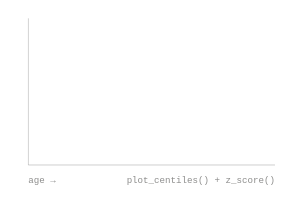
t = 0.00 s
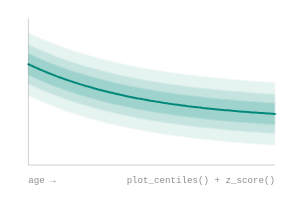
t = 1.55 s
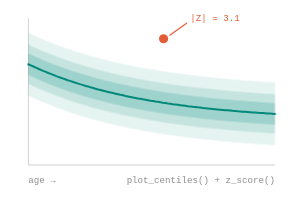
t = 1.93 s
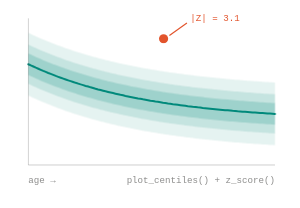
t = 2.30 s
t = 2.68 s: frame unchanged from t = 2.30 s, image omitted
t = 3.05 s: frame unchanged from t = 2.30 s, image omitted

The animated SVG that drew these frames (rendered in a browser with its animation timeline set to each time). Animation: 3 CSS @keyframes rules; one cycle of 3.05 s.

<svg viewBox="0 0 360 250" xmlns="http://www.w3.org/2000/svg" style="width:100%;height:auto;font-family:'IBM Plex Mono',monospace">
  <style>
    /* One-shot draw-in. Base state is the finished chart, and each animation
       ends on that same state (fill-mode: both), so the chart can never be
       left blank if animation is unsupported, disabled, or already finished. */
    .bands { opacity:1; animation:bandsIn 1.1s ease-out .15s both; }
    .ln    { stroke-dasharray:315; stroke-dashoffset:0;
             animation:draw 1.5s ease-out .25s both; }
    .flag  { opacity:1; animation:pop .45s ease-out 1.55s both; }
    @keyframes bandsIn { from{opacity:0} to{opacity:1} }
    @keyframes draw    { from{stroke-dashoffset:315} to{stroke-dashoffset:0} }
    @keyframes pop     { from{opacity:0} to{opacity:1} }
    @media (prefers-reduced-motion:reduce){
      .bands,.ln,.flag { animation:none !important; }
    }
  </style>
  <rect width="360" height="250" fill="#FFFFFF"/>
  <g class="bands">
    <path d="M34.0,39.4 L37.0,40.8 L40.0,42.2 L43.0,43.6 L46.0,44.9 L48.9,46.2 L51.9,47.4 L54.9,48.7 L57.9,49.9 L60.9,51.1 L63.9,52.3 L66.9,53.4 L69.9,54.5 L72.9,55.6 L75.9,56.7 L78.8,57.8 L81.8,58.8 L84.8,59.8 L87.8,60.8 L90.8,61.8 L93.8,62.7 L96.8,63.6 L99.8,64.5 L102.8,65.4 L105.8,66.3 L108.7,67.2 L111.7,68.0 L114.7,68.8 L117.7,69.6 L120.7,70.4 L123.7,71.2 L126.7,71.9 L129.7,72.7 L132.7,73.4 L135.7,74.1 L138.6,74.8 L141.6,75.5 L144.6,76.1 L147.6,76.8 L150.6,77.4 L153.6,78.0 L156.6,78.7 L159.6,79.3 L162.6,79.8 L165.6,80.4 L168.5,81.0 L171.5,81.5 L174.5,82.1 L177.5,82.6 L180.5,83.1 L183.5,83.6 L186.5,84.1 L189.5,84.6 L192.5,85.1 L195.5,85.5 L198.4,86.0 L201.4,86.4 L204.4,86.9 L207.4,87.3 L210.4,87.7 L213.4,88.1 L216.4,88.5 L219.4,88.9 L222.4,89.3 L225.4,89.7 L228.3,90.1 L231.3,90.4 L234.3,90.8 L237.3,91.1 L240.3,91.5 L243.3,91.8 L246.3,92.1 L249.3,92.5 L252.3,92.8 L255.3,93.1 L258.2,93.4 L261.2,93.7 L264.2,94.0 L267.2,94.3 L270.2,94.5 L273.2,94.8 L276.2,95.1 L279.2,95.3 L282.2,95.6 L285.2,95.8 L288.1,96.1 L291.1,96.3 L294.1,96.5 L297.1,96.8 L300.1,97.0 L303.1,97.2 L306.1,97.4 L309.1,97.6 L312.1,97.9 L315.1,98.1 L318.0,98.3 L321.0,98.4 L324.0,98.6 L327.0,98.8 L330.0,99.0 L330.0,174.3 L327.0,174.1 L324.0,173.9 L321.0,173.7 L318.0,173.5 L315.1,173.4 L312.1,173.1 L309.1,172.9 L306.1,172.7 L303.1,172.5 L300.1,172.3 L297.1,172.1 L294.1,171.8 L291.1,171.6 L288.1,171.4 L285.2,171.1 L282.2,170.9 L279.2,170.6 L276.2,170.4 L273.2,170.1 L270.2,169.8 L267.2,169.5 L264.2,169.3 L261.2,169.0 L258.2,168.7 L255.3,168.4 L252.3,168.1 L249.3,167.8 L246.3,167.4 L243.3,167.1 L240.3,166.8 L237.3,166.4 L234.3,166.1 L231.3,165.7 L228.3,165.4 L225.4,165.0 L222.4,164.6 L219.4,164.2 L216.4,163.8 L213.4,163.4 L210.4,163.0 L207.4,162.6 L204.4,162.2 L201.4,161.7 L198.4,161.3 L195.5,160.8 L192.5,160.4 L189.5,159.9 L186.5,159.4 L183.5,158.9 L180.5,158.4 L177.5,157.9 L174.5,157.4 L171.5,156.8 L168.5,156.3 L165.6,155.7 L162.6,155.1 L159.6,154.5 L156.6,153.9 L153.6,153.3 L150.6,152.7 L147.6,152.1 L144.6,151.4 L141.6,150.8 L138.6,150.1 L135.7,149.4 L132.7,148.7 L129.7,148.0 L126.7,147.2 L123.7,146.5 L120.7,145.7 L117.7,144.9 L114.7,144.1 L111.7,143.3 L108.7,142.5 L105.8,141.6 L102.8,140.7 L99.8,139.8 L96.8,138.9 L93.8,138.0 L90.8,137.0 L87.8,136.1 L84.8,135.1 L81.8,134.1 L78.8,133.1 L75.9,132.0 L72.9,130.9 L69.9,129.8 L66.9,128.7 L63.9,127.6 L60.9,126.4 L57.9,125.2 L54.9,124.0 L51.9,122.7 L48.9,121.5 L46.0,120.2 L43.0,118.8 L40.0,117.5 L37.0,116.1 L34.0,114.7 Z"  fill="#00897B" opacity="0.10"/>
    <path d="M34.0,53.5 L37.0,54.9 L40.0,56.3 L43.0,57.7 L46.0,59.0 L48.9,60.3 L51.9,61.6 L54.9,62.8 L57.9,64.0 L60.9,65.2 L63.9,66.4 L66.9,67.5 L69.9,68.6 L72.9,69.7 L75.9,70.8 L78.8,71.9 L81.8,72.9 L84.8,73.9 L87.8,74.9 L90.8,75.9 L93.8,76.8 L96.8,77.7 L99.8,78.7 L102.8,79.5 L105.8,80.4 L108.7,81.3 L111.7,82.1 L114.7,82.9 L117.7,83.7 L120.7,84.5 L123.7,85.3 L126.7,86.0 L129.7,86.8 L132.7,87.5 L135.7,88.2 L138.6,88.9 L141.6,89.6 L144.6,90.2 L147.6,90.9 L150.6,91.5 L153.6,92.2 L156.6,92.8 L159.6,93.4 L162.6,94.0 L165.6,94.5 L168.5,95.1 L171.5,95.6 L174.5,96.2 L177.5,96.7 L180.5,97.2 L183.5,97.7 L186.5,98.2 L189.5,98.7 L192.5,99.2 L195.5,99.7 L198.4,100.1 L201.4,100.6 L204.4,101.0 L207.4,101.4 L210.4,101.9 L213.4,102.3 L216.4,102.7 L219.4,103.1 L222.4,103.4 L225.4,103.8 L228.3,104.2 L231.3,104.6 L234.3,104.9 L237.3,105.3 L240.3,105.6 L243.3,105.9 L246.3,106.3 L249.3,106.6 L252.3,106.9 L255.3,107.2 L258.2,107.5 L261.2,107.8 L264.2,108.1 L267.2,108.4 L270.2,108.6 L273.2,108.9 L276.2,109.2 L279.2,109.4 L282.2,109.7 L285.2,109.9 L288.1,110.2 L291.1,110.4 L294.1,110.7 L297.1,110.9 L300.1,111.1 L303.1,111.3 L306.1,111.6 L309.1,111.8 L312.1,112.0 L315.1,112.2 L318.0,112.4 L321.0,112.6 L324.0,112.8 L327.0,112.9 L330.0,113.1 L330.0,160.2 L327.0,160.0 L324.0,159.8 L321.0,159.6 L318.0,159.4 L315.1,159.2 L312.1,159.0 L309.1,158.8 L306.1,158.6 L303.1,158.4 L300.1,158.2 L297.1,158.0 L294.1,157.7 L291.1,157.5 L288.1,157.3 L285.2,157.0 L282.2,156.8 L279.2,156.5 L276.2,156.2 L273.2,156.0 L270.2,155.7 L267.2,155.4 L264.2,155.1 L261.2,154.9 L258.2,154.6 L255.3,154.3 L252.3,154.0 L249.3,153.6 L246.3,153.3 L243.3,153.0 L240.3,152.7 L237.3,152.3 L234.3,152.0 L231.3,151.6 L228.3,151.3 L225.4,150.9 L222.4,150.5 L219.4,150.1 L216.4,149.7 L213.4,149.3 L210.4,148.9 L207.4,148.5 L204.4,148.1 L201.4,147.6 L198.4,147.2 L195.5,146.7 L192.5,146.3 L189.5,145.8 L186.5,145.3 L183.5,144.8 L180.5,144.3 L177.5,143.8 L174.5,143.2 L171.5,142.7 L168.5,142.2 L165.6,141.6 L162.6,141.0 L159.6,140.4 L156.6,139.8 L153.6,139.2 L150.6,138.6 L147.6,138.0 L144.6,137.3 L141.6,136.6 L138.6,136.0 L135.7,135.3 L132.7,134.6 L129.7,133.8 L126.7,133.1 L123.7,132.3 L120.7,131.6 L117.7,130.8 L114.7,130.0 L111.7,129.2 L108.7,128.3 L105.8,127.5 L102.8,126.6 L99.8,125.7 L96.8,124.8 L93.8,123.9 L90.8,122.9 L87.8,122.0 L84.8,121.0 L81.8,120.0 L78.8,118.9 L75.9,117.9 L72.9,116.8 L69.9,115.7 L66.9,114.6 L63.9,113.4 L60.9,112.3 L57.9,111.1 L54.9,109.9 L51.9,108.6 L48.9,107.4 L46.0,106.1 L43.0,104.7 L40.0,103.4 L37.0,102.0 L34.0,100.6 Z"  fill="#00897B" opacity="0.14"/>
    <path d="M34.0,64.1 L37.0,65.5 L40.0,66.9 L43.0,68.3 L46.0,69.6 L48.9,70.9 L51.9,72.2 L54.9,73.4 L57.9,74.6 L60.9,75.8 L63.9,77.0 L66.9,78.1 L69.9,79.2 L72.9,80.3 L75.9,81.4 L78.8,82.5 L81.8,83.5 L84.8,84.5 L87.8,85.5 L90.8,86.5 L93.8,87.4 L96.8,88.3 L99.8,89.2 L102.8,90.1 L105.8,91.0 L108.7,91.9 L111.7,92.7 L114.7,93.5 L117.7,94.3 L120.7,95.1 L123.7,95.9 L126.7,96.6 L129.7,97.4 L132.7,98.1 L135.7,98.8 L138.6,99.5 L141.6,100.2 L144.6,100.8 L147.6,101.5 L150.6,102.1 L153.6,102.7 L156.6,103.4 L159.6,104.0 L162.6,104.5 L165.6,105.1 L168.5,105.7 L171.5,106.2 L174.5,106.8 L177.5,107.3 L180.5,107.8 L183.5,108.3 L186.5,108.8 L189.5,109.3 L192.5,109.8 L195.5,110.3 L198.4,110.7 L201.4,111.2 L204.4,111.6 L207.4,112.0 L210.4,112.4 L213.4,112.9 L216.4,113.3 L219.4,113.6 L222.4,114.0 L225.4,114.4 L228.3,114.8 L231.3,115.1 L234.3,115.5 L237.3,115.9 L240.3,116.2 L243.3,116.5 L246.3,116.9 L249.3,117.2 L252.3,117.5 L255.3,117.8 L258.2,118.1 L261.2,118.4 L264.2,118.7 L267.2,119.0 L270.2,119.2 L273.2,119.5 L276.2,119.8 L279.2,120.0 L282.2,120.3 L285.2,120.5 L288.1,120.8 L291.1,121.0 L294.1,121.3 L297.1,121.5 L300.1,121.7 L303.1,121.9 L306.1,122.1 L309.1,122.4 L312.1,122.6 L315.1,122.8 L318.0,123.0 L321.0,123.2 L324.0,123.3 L327.0,123.5 L330.0,123.7 L330.0,149.6 L327.0,149.4 L324.0,149.2 L321.0,149.0 L318.0,148.8 L315.1,148.6 L312.1,148.4 L309.1,148.2 L306.1,148.0 L303.1,147.8 L300.1,147.6 L297.1,147.4 L294.1,147.1 L291.1,146.9 L288.1,146.7 L285.2,146.4 L282.2,146.2 L279.2,145.9 L276.2,145.7 L273.2,145.4 L270.2,145.1 L267.2,144.8 L264.2,144.6 L261.2,144.3 L258.2,144.0 L255.3,143.7 L252.3,143.4 L249.3,143.1 L246.3,142.7 L243.3,142.4 L240.3,142.1 L237.3,141.7 L234.3,141.4 L231.3,141.0 L228.3,140.7 L225.4,140.3 L222.4,139.9 L219.4,139.5 L216.4,139.1 L213.4,138.7 L210.4,138.3 L207.4,137.9 L204.4,137.5 L201.4,137.0 L198.4,136.6 L195.5,136.1 L192.5,135.7 L189.5,135.2 L186.5,134.7 L183.5,134.2 L180.5,133.7 L177.5,133.2 L174.5,132.7 L171.5,132.1 L168.5,131.6 L165.6,131.0 L162.6,130.4 L159.6,129.8 L156.6,129.2 L153.6,128.6 L150.6,128.0 L147.6,127.4 L144.6,126.7 L141.6,126.1 L138.6,125.4 L135.7,124.7 L132.7,124.0 L129.7,123.2 L126.7,122.5 L123.7,121.8 L120.7,121.0 L117.7,120.2 L114.7,119.4 L111.7,118.6 L108.7,117.7 L105.8,116.9 L102.8,116.0 L99.8,115.1 L96.8,114.2 L93.8,113.3 L90.8,112.3 L87.8,111.4 L84.8,110.4 L81.8,109.4 L78.8,108.3 L75.9,107.3 L72.9,106.2 L69.9,105.1 L66.9,104.0 L63.9,102.9 L60.9,101.7 L57.9,100.5 L54.9,99.3 L51.9,98.0 L48.9,96.8 L46.0,95.5 L43.0,94.1 L40.0,92.8 L37.0,91.4 L34.0,90.0 Z" fill="#00897B" opacity="0.20"/>
  </g>
  <path class="ln" d="M34.0,77.1 L37.0,78.5 L40.0,79.8 L43.0,81.2 L46.0,82.5 L48.9,83.8 L51.9,85.1 L54.9,86.3 L57.9,87.6 L60.9,88.7 L63.9,89.9 L66.9,91.1 L69.9,92.2 L72.9,93.3 L75.9,94.4 L78.8,95.4 L81.8,96.4 L84.8,97.4 L87.8,98.4 L90.8,99.4 L93.8,100.3 L96.8,101.3 L99.8,102.2 L102.8,103.1 L105.8,103.9 L108.7,104.8 L111.7,105.6 L114.7,106.5 L117.7,107.3 L120.7,108.0 L123.7,108.8 L126.7,109.6 L129.7,110.3 L132.7,111.0 L135.7,111.7 L138.6,112.4 L141.6,113.1 L144.6,113.8 L147.6,114.4 L150.6,115.1 L153.6,115.7 L156.6,116.3 L159.6,116.9 L162.6,117.5 L165.6,118.1 L168.5,118.6 L171.5,119.2 L174.5,119.7 L177.5,120.2 L180.5,120.8 L183.5,121.3 L186.5,121.8 L189.5,122.2 L192.5,122.7 L195.5,123.2 L198.4,123.6 L201.4,124.1 L204.4,124.5 L207.4,125.0 L210.4,125.4 L213.4,125.8 L216.4,126.2 L219.4,126.6 L222.4,127.0 L225.4,127.4 L228.3,127.7 L231.3,128.1 L234.3,128.4 L237.3,128.8 L240.3,129.1 L243.3,129.5 L246.3,129.8 L249.3,130.1 L252.3,130.4 L255.3,130.7 L258.2,131.0 L261.2,131.3 L264.2,131.6 L267.2,131.9 L270.2,132.2 L273.2,132.4 L276.2,132.7 L279.2,133.0 L282.2,133.2 L285.2,133.5 L288.1,133.7 L291.1,134.0 L294.1,134.2 L297.1,134.4 L300.1,134.6 L303.1,134.9 L306.1,135.1 L309.1,135.3 L312.1,135.5 L315.1,135.7 L318.0,135.9 L321.0,136.1 L324.0,136.3 L327.0,136.5 L330.0,136.7" fill="none" stroke="#00897B" stroke-width="2.4" stroke-linecap="round"/>
  <g class="flag">
    <circle cx="196.3" cy="46.5" r="5.5" fill="#E2542C"/>
    <line x1="203.3" y1="42.5" x2="224.3" y2="27.5" stroke="#E2542C" stroke-width="1.4"/>
    <text x="228.3" y="25.5" font-size="11" fill="#E2542C">|Z| = 3.1</text>
  </g>
  <line x1="34" y1="198" x2="330" y2="198" stroke="#1C1C1A" stroke-opacity="0.25"/>
  <line x1="34" y1="22" x2="34" y2="198" stroke="#1C1C1A" stroke-opacity="0.25"/>
  <text x="34" y="220" font-size="11" fill="#1C1C1A" fill-opacity="0.5">age &#8594;</text>
  <text x="330" y="220" font-size="11" fill="#1C1C1A" fill-opacity="0.5" text-anchor="end">plot_centiles() + z_score()</text>
</svg>
